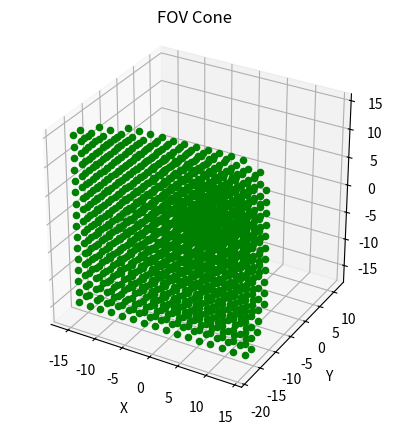

Source code (Python):
import numpy as np
import matplotlib.pyplot as plt

def point_in_cone(cone_vertex, cone_axis, cone_angle, point, gaze_scale=100):
    # Step 1: Define the unit vector along the cone axis
    cone_axis = cone_axis * gaze_scale
    axis_vector_magnitude = np.sqrt(cone_axis.dot(cone_axis))
    axis_unit_vector = cone_axis / axis_vector_magnitude

    # Step 2: Define vector point_vector and normalize it
    point_vector = point - cone_vertex
    point_vector_magnitude = np.sqrt(point_vector.dot(point_vector))
    if point_vector_magnitude == 0:
        return True # Point is inside the cone
    point_unit_vector = point_vector / point_vector_magnitude

    # Step 3: Calculate the dot product
    dot_product = np.dot(point_unit_vector, axis_unit_vector)

    # Step 4: Calculate the angle and compare with the cone angle
    angle = np.arccos(dot_product)

    if angle <= cone_angle and point_vector_magnitude <= axis_vector_magnitude:

        return True  # Point is inside the cone

    else:
        return False  # Point is outside the cone

def set_axes_equal(ax):
    limits = np.array([
        ax.get_xlim3d(),
        ax.get_ylim3d(),
        ax.get_zlim3d(),
    ])
    origin = np.mean(limits, axis=1)
    radius = 0.5 * np.max(np.abs(limits[:, 1] - limits[:, 0]))
    _set_axes_radius(ax, origin, radius)

def _set_axes_radius(ax, origin, radius):
    x, y, z = origin
    ax.set_xlim3d([x - radius, x + radius])
    ax.set_ylim3d([y - radius, y + radius])
    ax.set_zlim3d([z - radius, z + radius])


def plot_cone(cone_vertex, cone_axis, cone_angle, resolution=100):
    # Generate points on the cone surface
    theta = np.linspace(0, 2 * np.pi, resolution)
    x = cone_vertex[0] + np.cos(theta) * np.sin(cone_angle) * cone_axis[0]
    y = cone_vertex[1] + np.cos(theta) * np.sin(cone_angle) * cone_axis[1]
    z = cone_vertex[2] + np.cos(theta) * np.sin(cone_angle) * cone_axis[2]


def plot_cone(ax, cone_vertex, cone_axis, cone_angle, num_points=100):
    # Generate points on the cone surface
    theta = np.linspace(0, 2 * np.pi, num_points)
    x = cone_vertex[0] + np.cos(theta) * np.sin(cone_angle) * cone_axis[0]
    y = cone_vertex[1] + np.cos(theta) * np.sin(cone_angle) * cone_axis[1]
    z = cone_vertex[2] + np.cos(theta) * np.sin(cone_angle) * cone_axis[2]

    # Plot the cone surface
    ax.plot3D(x, y, z, 'b-', alpha=0.3)

    # Plot the cone base (circle)
    ax.plot3D([cone_vertex[0]], [cone_vertex[1]], [cone_vertex[2]], 'bo', markersize=5, label='Cone Vertex')

    # Plot the lines connecting the vertex to the circle
    for i in range(len(x)):
        ax.plot3D([cone_vertex[0], x[i]], [cone_vertex[1], y[i]], [cone_vertex[2], z[i]], 'b--', alpha=0.3)

# Define the cone properties
cone_origin = np.array([0, 0, 0])
cone_axis = np.array([0, -10, 0])
fov_angle = 120
cone_angle = np.deg2rad(fov_angle / 2)

# Create a 3D plot
fig = plt.figure()
ax = plt.axes(projection='3d')

# Plot the cone


# Generate points and check if they are inside the cone
for x in range(-16, 16, 2):
    for y in range(-16, 16, 2):
        for z in range(-16, 16, 2):
            pose_edge = np.array([[10, -2, 10],
                                  [x, y, z]])
            
            is_inside = point_in_cone(cone_origin, cone_axis, cone_angle, pose_edge[1])
            

            x_coord = pose_edge[1, 0]
            y_coord = pose_edge[1, 1]
            z_coord = pose_edge[1, 2]
            if is_inside:
                ax.scatter3D(x_coord, y_coord, z_coord, c='green', label='Pose Vertex')
                print(str(pose_edge[1]) + " is inside the fov cone: " + str(is_inside))
            else:
                pass
                #ax.scatter3D(x_coord, y_coord, z_coord, c='red', label='Pose Vertex')

plot_cone(ax, cone_origin, cone_axis, cone_angle)
# Set labels and title
ax.set_xlabel('X')
ax.set_ylabel('Y')
ax.set_zlabel('Z')
ax.set_title('FOV Cone')

# Set plot aspect ratio and equal scale for all axes
ax.set_box_aspect([1, 1, 1])
set_axes_equal(ax)

# Display the plot
plt.show()

